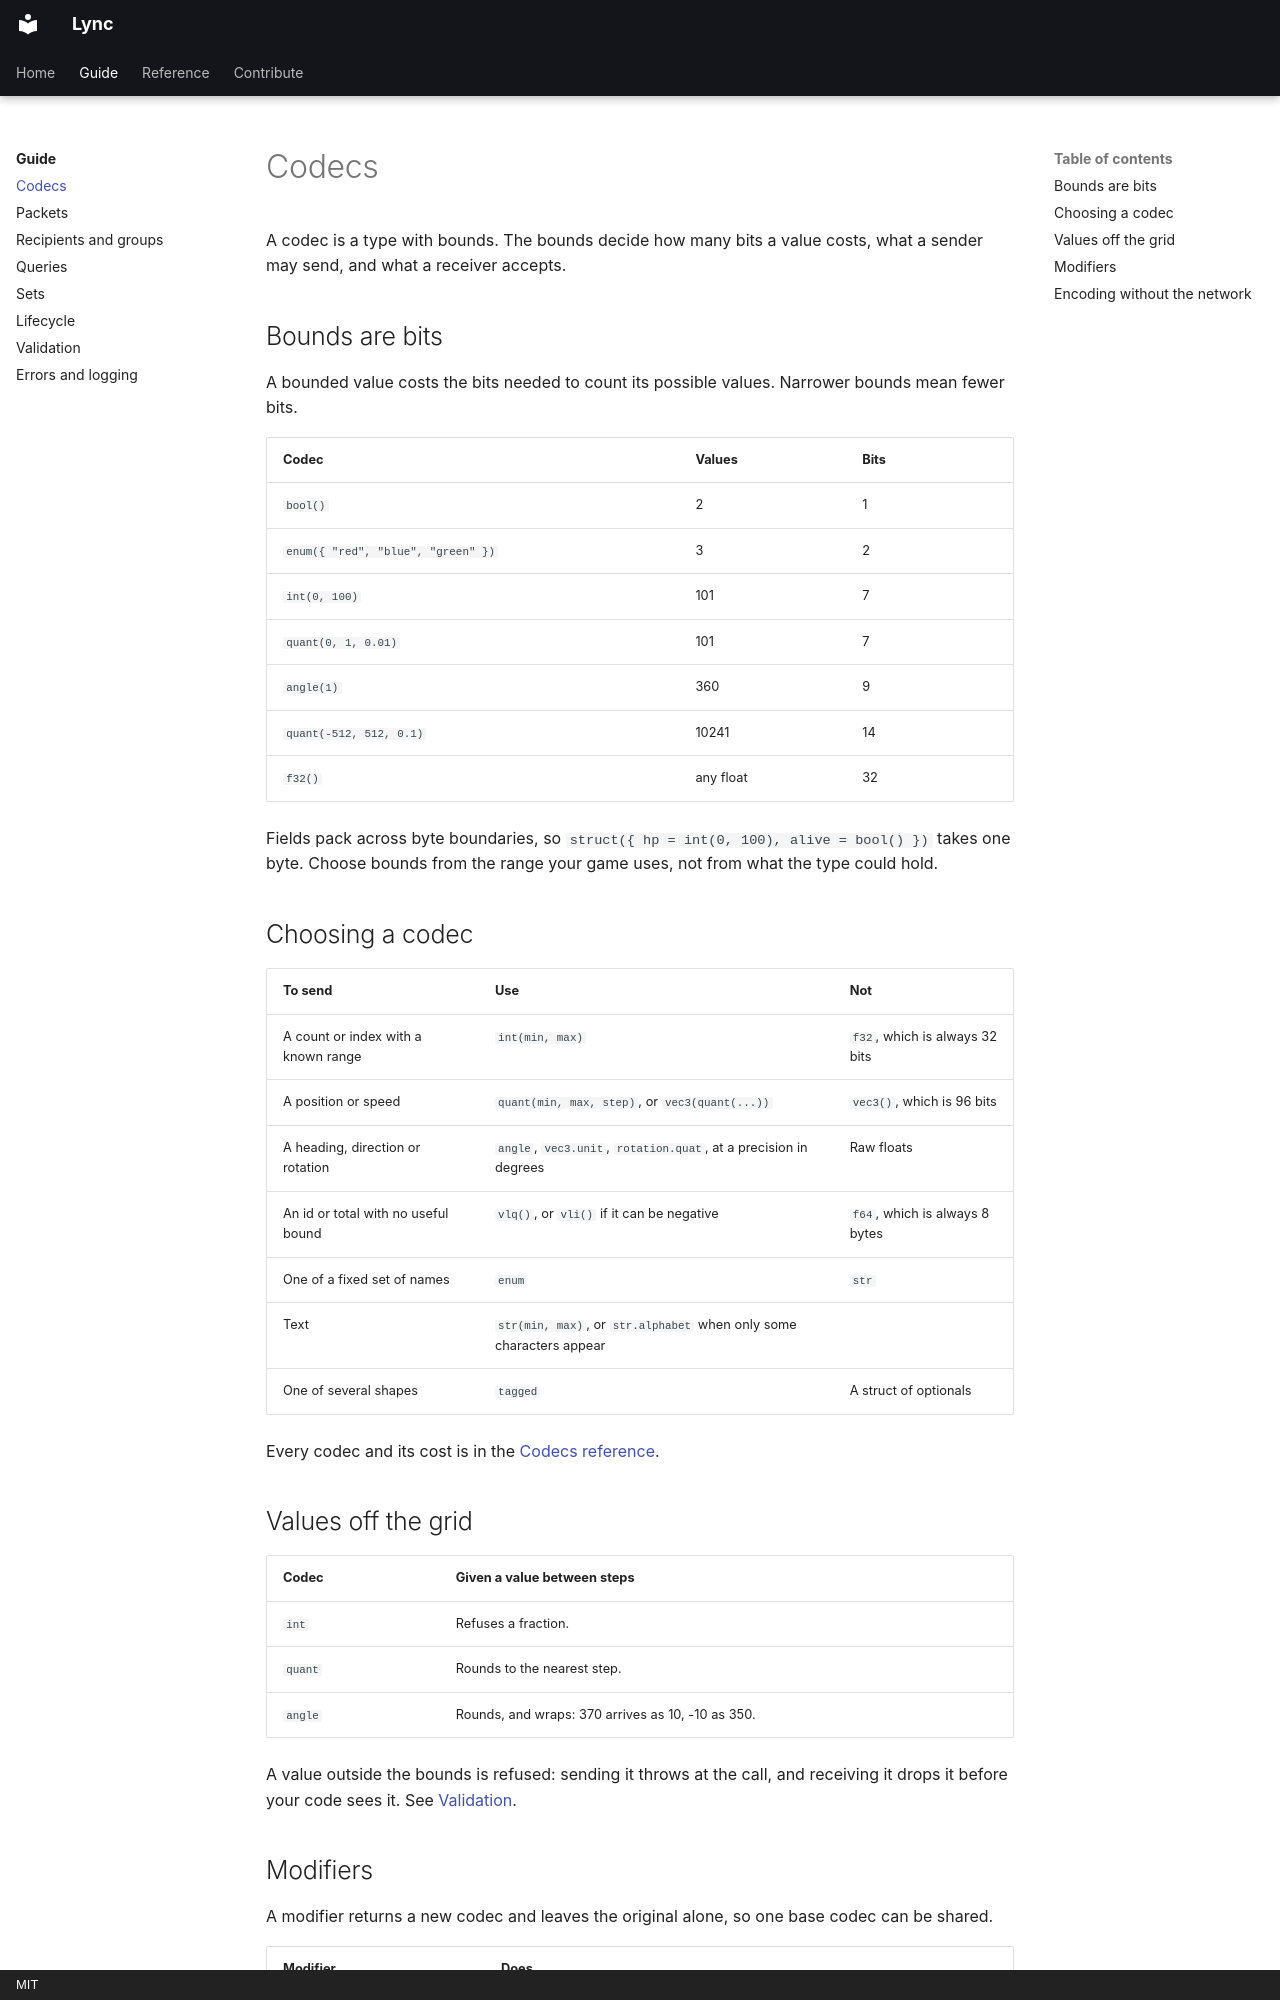

repository: Axp3cter/Lync · page: guide/codecs/index.html · generator: mkdocs · copyright: MIT

# Codecs

A codec is a type with bounds. The bounds decide how many bits a value costs, what a sender may
send, and what a receiver accepts.

## Bounds are bits

A bounded value costs the bits needed to count its possible values. Narrower bounds mean fewer
bits.

| Codec | Values | Bits |
| --- | --- | --- |
| `bool()` | 2 | 1 |
| `enum({ "red", "blue", "green" })` | 3 | 2 |
| `int(0, 100)` | 101 | 7 |
| `quant(0, 1, 0.01)` | 101 | 7 |
| `angle(1)` | 360 | 9 |
| `quant(-512, 512, 0.1)` | 10241 | 14 |
| `f32()` | any float | 32 |

Fields pack across byte boundaries, so `struct({ hp = int(0, 100), alive = bool() })` takes one
byte. Choose bounds from the range your game uses, not from what the type could hold.

## Choosing a codec

| To send | Use | Not |
| --- | --- | --- |
| A count or index with a known range | `int(min, max)` | `f32`, which is always 32 bits |
| A position or speed | `quant(min, max, step)`, or `vec3(quant(...))` | `vec3()`, which is 96 bits |
| A heading, direction or rotation | `angle`, `vec3.unit`, `rotation.quat`, at a precision in degrees | Raw floats |
| An id or total with no useful bound | `vlq()`, or `vli()` if it can be negative | `f64`, which is always 8 bytes |
| One of a fixed set of names | `enum` | `str` |
| Text | `str(min, max)`, or `str.alphabet` when only some characters appear | |
| One of several shapes | `tagged` | A struct of optionals |

Every codec and its cost is in the [Codecs reference](../reference/codecs.md).

## Values off the grid

| Codec | Given a value between steps |
| --- | --- |
| `int` | Refuses a fraction. |
| `quant` | Rounds to the nearest step. |
| `angle` | Rounds, and wraps: 370 arrives as 10, -10 as 350. |

A value outside the bounds is refused: sending it throws at the call, and receiving it drops it
before your code sees it. See [Validation](validation.md).
